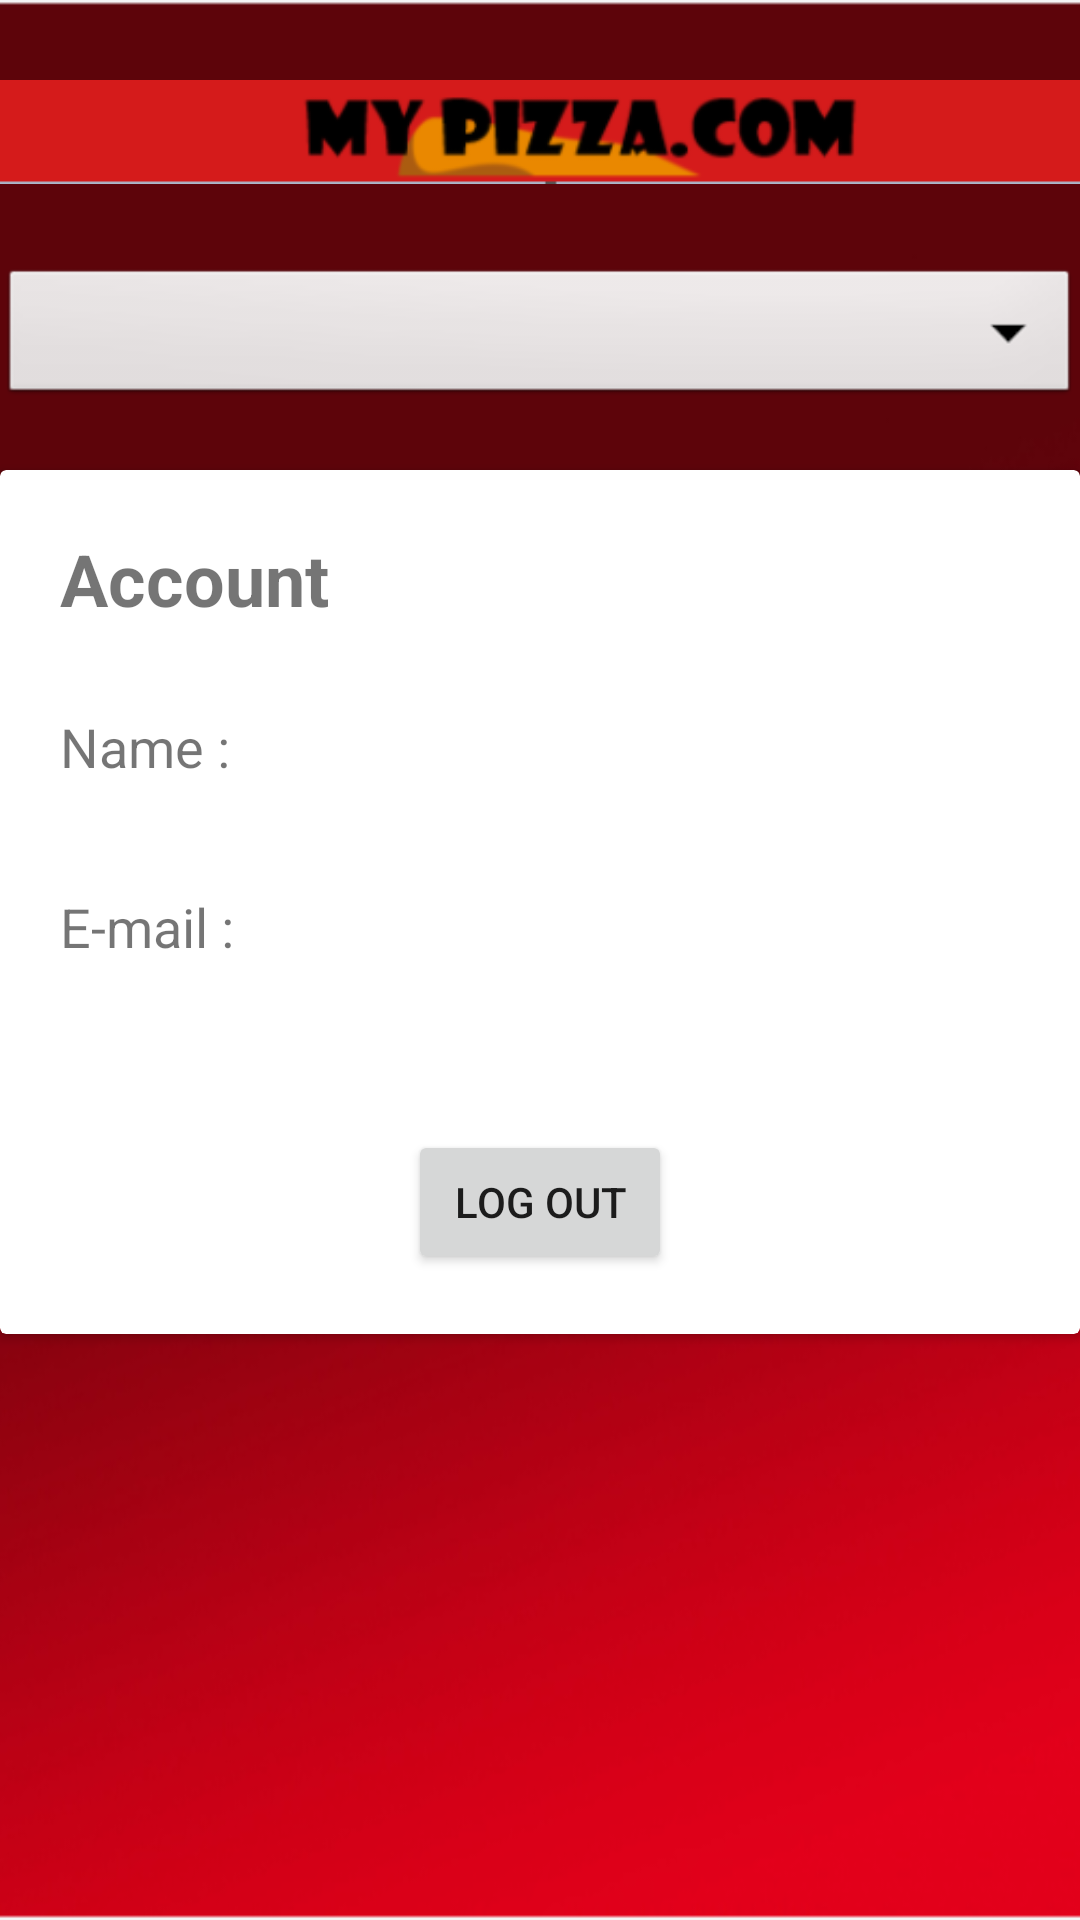

Here is an Android app screen rendered from its layout file. Give the layout XML and the strings, colors and styles it references.
<!-- AndroidManifest.xml: application theme Theme.MyPizzacomApp -->
<!-- res/layout/activity_profile.xml -->
<?xml version="1.0" encoding="utf-8"?>
<LinearLayout xmlns:android="http://schemas.android.com/apk/res/android"
    xmlns:app="http://schemas.android.com/apk/res-auto"
    xmlns:tools="http://schemas.android.com/tools"
    android:layout_width="match_parent"
    android:layout_height="match_parent"
    android:background="@drawable/bg_img"
    android:orientation="vertical"
    tools:context=".ProfileActivity">

    <ImageView
        android:id="@+id/topBarImage"
        android:layout_width="wrap_content"
        android:layout_height="wrap_content"
        android:layout_marginTop="@dimen/margin_top"
        android:contentDescription="@string/top_bar_img"
        app:srcCompat="@drawable/top_bar_img_portrait" />


    <Spinner
        android:id="@+id/settingMenuSpinner"
        android:layout_width="match_parent"
        android:layout_height="wrap_content"
        android:layout_marginTop="@dimen/margin_top"
        android:background="@android:drawable/btn_dropdown" />

    <androidx.cardview.widget.CardView
        android:layout_width="match_parent"
        android:layout_height="wrap_content"
        android:layout_marginTop="@dimen/margin_top">

        <TextView
            android:id="@+id/accountTextView"
            android:layout_width="wrap_content"
            android:layout_height="wrap_content"
            android:layout_marginStart="@dimen/margin_start"
            android:layout_marginTop="@dimen/margin_top"
            android:text="@string/setting_account"
            android:textSize="24sp"
            android:textStyle="bold" />

        <TextView
            android:id="@+id/accountNameTextView"
            android:layout_width="wrap_content"
            android:layout_height="wrap_content"
            android:layout_marginStart="@dimen/margin_start"
            android:layout_marginTop="80dp"
            android:text="@string/name"
            android:textSize="@dimen/text_size_portrait" />

        <TextView
            android:id="@+id/displayAccountNameTextView"
            android:layout_width="match_parent"
            android:layout_height="wrap_content"
            android:layout_marginStart="@dimen/margin_start"
            android:layout_marginTop="100dp"
            android:textColor="@color/black" />

        <TextView
            android:id="@+id/accountEmailTextView"
            android:layout_width="wrap_content"
            android:layout_height="wrap_content"
            android:layout_marginStart="@dimen/margin_start"
            android:layout_marginTop="140dp"
            android:text="@string/email"
            android:textSize="@dimen/text_size_portrait" />

        <TextView
            android:id="@+id/displayAccountEmailEditText"
            android:layout_width="match_parent"
            android:layout_height="wrap_content"
            android:layout_marginStart="@dimen/margin_start"
            android:layout_marginTop="160dp"
            android:textColor="@color/black" />

        <Button
            android:id="@+id/logoutButton"
            android:layout_width="wrap_content"
            android:layout_height="wrap_content"
            android:layout_gravity="center_horizontal"
            android:layout_marginTop="220dp"
            android:layout_marginBottom="@dimen/margin_bottom"
            android:onClick="logout"
            android:text="@string/logout" />
    </androidx.cardview.widget.CardView>

</LinearLayout>
<!-- resources referenced by this layout -->
<resources>
  <color name="black">#FF000000</color>
  <dimen name="margin_bottom">20dp</dimen>
  <dimen name="margin_start">20dp</dimen>
  <dimen name="margin_top">20dp</dimen>
  <dimen name="text_size_portrait">18sp</dimen>
  <!-- drawable bg_img: png bitmap (drawable, 101497 bytes) -->
  <!-- drawable top_bar_img_portrait: png bitmap (drawable, 9395 bytes) -->
  <string name="email">E-mail :</string>
  <string name="logout">Log Out</string>
  <string name="name">Name : </string>
  <string name="setting_account">Account</string>
  <string name="top_bar_img">Top Bar Image</string>
  <style name="Theme.MyPizzacomApp" parent="Theme.MaterialComponents.DayNight.DarkActionBar">
          
          <item name="colorPrimary">@color/purple_500</item>
          <item name="colorPrimaryVariant">@color/purple_700</item>
          <item name="colorOnPrimary">@color/white</item>
          
          <item name="colorSecondary">@color/teal_200</item>
          <item name="colorSecondaryVariant">@color/teal_700</item>
          <item name="colorOnSecondary">@color/black</item>
          
          <item name="android:statusBarColor" tools:targetApi="l">?attr/colorPrimaryVariant</item>
          
      </style>
  <color name="purple_500">#FF6200EE</color>
  <color name="purple_700">#FF3700B3</color>
  <color name="white">#FFFFFFFF</color>
  <color name="teal_200">#FF03DAC5</color>
  <color name="teal_700">#FF018786</color>
</resources>
